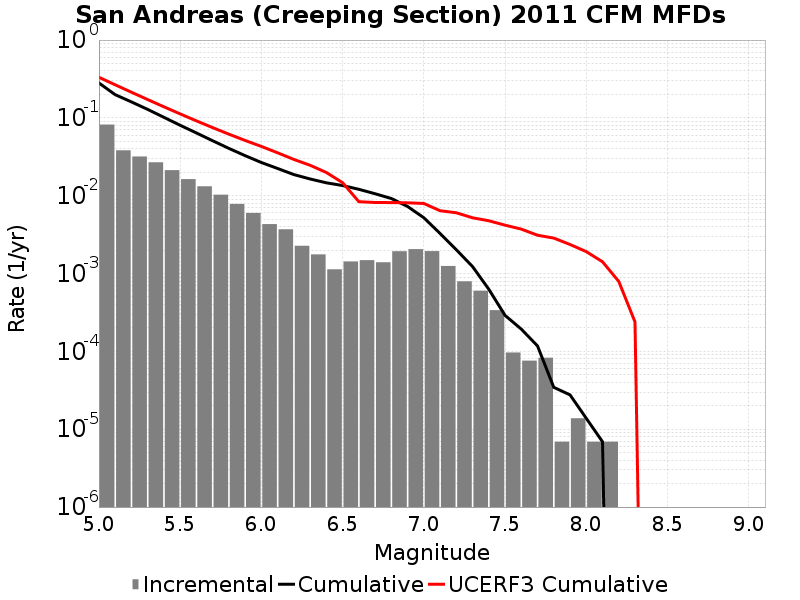

Data behind this chart, as committed beside it:
Magnitude, Incremental Rate, Cumulative Rate, UCERF3 Cumulative Rate
5.05, 0.08202, 0.2808, 0.3324
5.15, 0.03831, 0.1988, 0.2662
5.25, 0.0319, 0.1605, 0.2137
5.35, 0.02687, 0.1286, 0.172
5.45, 0.0213, 0.1017, 0.1388
5.55, 0.01633, 0.0804, 0.1125
5.65, 0.01321, 0.06407, 0.0916
5.75, 0.0103, 0.05086, 0.07499
5.85, 0.007842, 0.04056, 0.06179
5.95, 0.006004, 0.03272, 0.05131
6.05, 0.004318, 0.02671, 0.04299
6.15, 0.003703, 0.02239, 0.0356
6.25, 0.002273, 0.01869, 0.02926
6.35, 0.001762, 0.01642, 0.02462
6.45, 0.001133, 0.01465, 0.01989
6.55, 0.00143, 0.01352, 0.01472
6.65, 0.001485, 0.01209, 0.00838
6.75, 0.001396, 0.01061, 0.008186
6.85, 0.001935, 0.00921, 0.008163
6.95, 0.002059, 0.007275, 0.008108
7.05, 0.001942, 0.005217, 0.007953
7.15, 0.001251, 0.003275, 0.006418
7.25, 7.945695E-4, 0.002024, 0.00604
7.35, 6.011091E-4, 0.00123, 0.005207
7.45, 3.385557E-4, 6.287463E-4, 0.004768
7.55, 9.67302E-5, 2.901906E-4, 0.004187
7.65, 7.6002296E-5, 1.934604E-4, 0.003724
7.75, 8.2911596E-5, 1.174581E-4, 0.003109
7.85, 6.9093E-6, 3.4546498E-5, 0.002855
7.95, 1.38186E-5, 2.76372E-5, 0.002364
8.05, 6.9093E-6, 1.38186E-5, 0.001914
8.15, 6.9093E-6, 6.9093E-6, 0.001418
8.25, 0.0, 0.0, 7.937497E-4
8.35, 0.0, 0.0, 2.3926099E-4
8.45, 0.0, 0.0, 0.0
8.55, 0.0, 0.0, 0.0
8.65, 0.0, 0.0, 0.0
8.75, 0.0, 0.0, 0.0
8.85, 0.0, 0.0, 0.0
8.95, 0.0, 0.0, 0.0
9.05, 0.0, 0.0, 0.0
